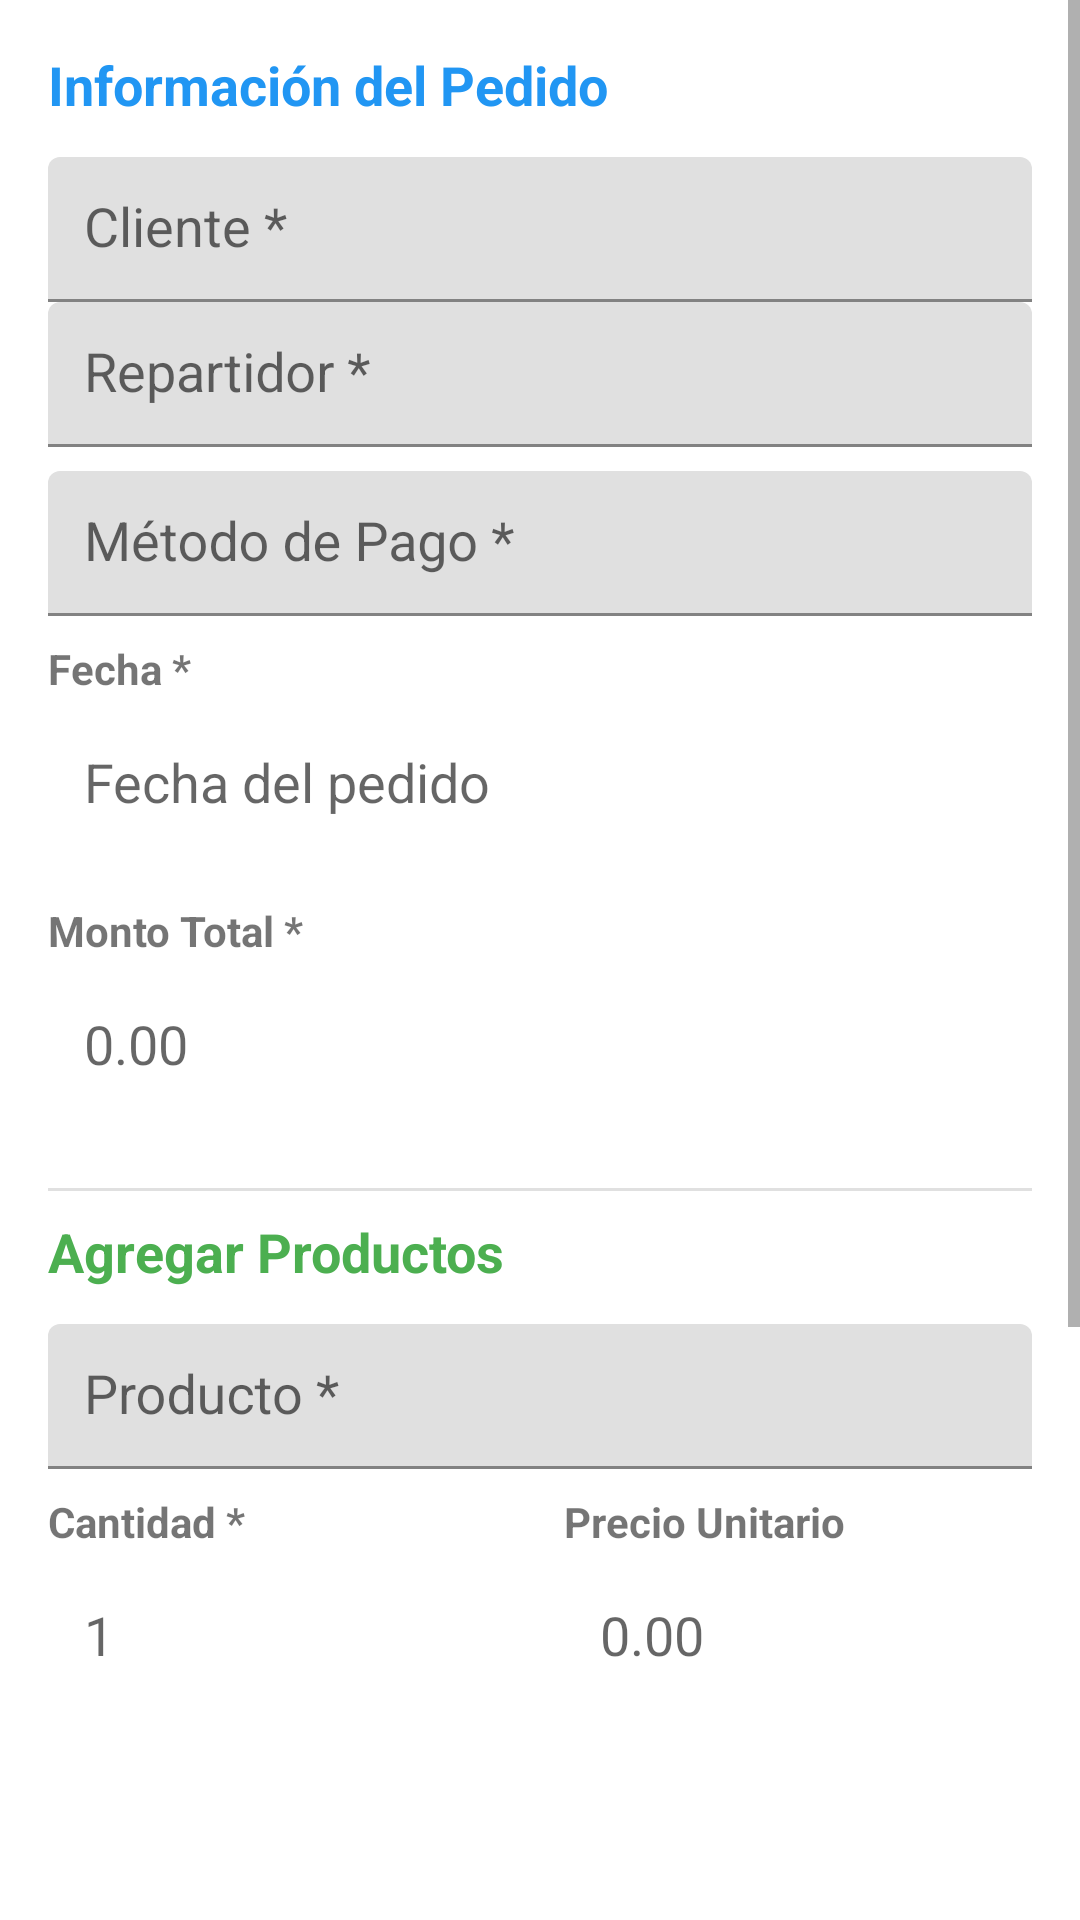

Produce the Android XML layout that renders to this screen, including the resource entries it uses.
<!-- AndroidManifest.xml: application theme Theme.ParcialArqui -->
<!-- res/layout/dialog_pedido.xml -->
<?xml version="1.0" encoding="utf-8"?>
<ScrollView xmlns:android="http://schemas.android.com/apk/res/android"
    android:layout_width="match_parent"
    android:layout_height="wrap_content">

    <LinearLayout
        android:layout_width="match_parent"
        android:layout_height="wrap_content"
        android:orientation="vertical"
        android:padding="16dp"> 
        <TextView
            android:layout_width="match_parent"
            android:layout_height="wrap_content"
            android:layout_marginBottom="12dp"
            android:text="Información del Pedido"
            android:textColor="#2196F3"
            android:textSize="18sp"
            android:textStyle="bold" /> 
        <com.google.android.material.textfield.TextInputLayout
            android:layout_width="match_parent"
            android:layout_height="wrap_content"
            android:hint="Cliente *">

            <com.google.android.material.textfield.MaterialAutoCompleteTextView
                android:id="@+id/actvCliente"
                android:layout_width="match_parent"
                android:layout_height="wrap_content"
                android:background="@drawable/edittext_background"
                android:inputType="none"
                android:padding="12dp" />
        </com.google.android.material.textfield.TextInputLayout> 
        <com.google.android.material.textfield.TextInputLayout
            android:layout_width="match_parent"
            android:layout_height="wrap_content"
            android:hint="Repartidor *">

            <com.google.android.material.textfield.MaterialAutoCompleteTextView
                android:id="@+id/actvRepartidor"
                android:layout_width="match_parent"
                android:layout_height="wrap_content"
                android:background="@drawable/edittext_background"
                android:inputType="none"
                android:padding="12dp" />
        </com.google.android.material.textfield.TextInputLayout> 
        <com.google.android.material.textfield.TextInputLayout
            android:layout_width="match_parent"
            android:layout_height="wrap_content"
            android:layout_marginTop="8dp"
            android:hint="Método de Pago *">

            <com.google.android.material.textfield.MaterialAutoCompleteTextView
                android:id="@+id/actvMetodoPago"
                android:layout_width="match_parent"
                android:layout_height="wrap_content"
                android:background="@drawable/edittext_background"
                android:inputType="none"
                android:padding="12dp" />
        </com.google.android.material.textfield.TextInputLayout>  <TextView
            android:layout_width="match_parent"
            android:layout_height="wrap_content"
            android:layout_marginTop="8dp"
            android:text="Fecha *"
            android:textSize="14sp"
            android:textStyle="bold" />

        <EditText
            android:id="@+id/etFecha"
            android:layout_width="match_parent"
            android:layout_height="wrap_content"
            android:layout_marginTop="4dp"
            android:layout_marginBottom="8dp"
            android:background="@drawable/edittext_background"
            android:focusable="false"
            android:hint="Fecha del pedido"
            android:padding="12dp" />  <TextView
            android:layout_width="match_parent"
            android:layout_height="wrap_content"
            android:layout_marginTop="8dp"
            android:text="Monto Total *"
            android:textSize="14sp"
            android:textStyle="bold" />

        <EditText
            android:id="@+id/etMonto"
            android:layout_width="match_parent"
            android:layout_height="wrap_content"
            android:layout_marginTop="4dp"
            android:layout_marginBottom="16dp"
            android:background="@drawable/edittext_background"
            android:focusable="false"
            android:hint="0.00"
            android:inputType="numberDecimal"
            android:padding="12dp" /> 
        <View
            android:layout_width="match_parent"
            android:layout_height="1dp"
            android:layout_marginVertical="8dp"
            android:background="#E0E0E0" /> 
        <TextView
            android:layout_width="match_parent"
            android:layout_height="wrap_content"
            android:layout_marginBottom="12dp"
            android:text="Agregar Productos"
            android:textColor="#4CAF50"
            android:textSize="18sp"
            android:textStyle="bold" /> 
        <com.google.android.material.textfield.TextInputLayout
            android:layout_width="match_parent"
            android:layout_height="wrap_content"
            android:hint="Producto *">

            <com.google.android.material.textfield.MaterialAutoCompleteTextView
                android:id="@+id/actvProducto"
                android:layout_width="match_parent"
                android:layout_height="wrap_content"
                android:background="@drawable/edittext_background"
                android:inputType="none"
                android:padding="12dp" />
        </com.google.android.material.textfield.TextInputLayout> 
        <LinearLayout
            android:layout_width="match_parent"
            android:layout_height="wrap_content"
            android:layout_marginTop="8dp"
            android:orientation="horizontal">

            <LinearLayout
                android:layout_width="0dp"
                android:layout_height="wrap_content"
                android:layout_marginEnd="8dp"
                android:layout_weight="1"
                android:orientation="vertical">

                <TextView
                    android:layout_width="match_parent"
                    android:layout_height="wrap_content"
                    android:text="Cantidad *"
                    android:textSize="14sp"
                    android:textStyle="bold" />

                <EditText
                    android:id="@+id/etCantidad"
                    android:layout_width="match_parent"
                    android:layout_height="wrap_content"
                    android:layout_marginTop="4dp"
                    android:background="@drawable/edittext_background"
                    android:hint="1"
                    android:inputType="number"
                    android:padding="12dp" />
            </LinearLayout>

            <LinearLayout
                android:layout_width="0dp"
                android:layout_height="wrap_content"
                android:layout_marginStart="8dp"
                android:layout_weight="1"
                android:orientation="vertical">

                <TextView
                    android:layout_width="match_parent"
                    android:layout_height="wrap_content"
                    android:text="Precio Unitario"
                    android:textSize="14sp"
                    android:textStyle="bold" />

                <EditText
                    android:id="@+id/etPrecio"
                    android:layout_width="match_parent"
                    android:layout_height="wrap_content"
                    android:layout_marginTop="4dp"
                    android:background="@drawable/edittext_background"
                    android:focusable="false"
                    android:hint="0.00"
                    android:inputType="numberDecimal"
                    android:padding="12dp" />
            </LinearLayout>
        </LinearLayout> 
        <Button
            android:id="@+id/btnAgregarDetalle"
            android:layout_width="match_parent"
            android:layout_height="wrap_content"
            android:layout_marginTop="16dp"
            android:layout_marginBottom="16dp"
            android:background="@drawable/button_primary"
            android:padding="12dp"
            android:text="+ Agregar Producto al Pedido"
            android:textColor="@android:color/white"
            android:textStyle="bold" /> 
        <View
            android:layout_width="match_parent"
            android:layout_height="1dp"
            android:layout_marginVertical="8dp"
            android:background="#E0E0E0" />  <TextView
            android:layout_width="match_parent"
            android:layout_height="wrap_content"
            android:layout_marginBottom="12dp"
            android:text="Productos en el Pedido"
            android:textColor="#FF9800"
            android:textSize="18sp"
            android:textStyle="bold" />

        <androidx.recyclerview.widget.RecyclerView
            android:id="@+id/rvDetalles"
            android:layout_width="match_parent"
            android:layout_height="200dp"
            android:layout_marginTop="8dp"
            android:background="#F8F9FA"
            android:padding="8dp" />
    </LinearLayout>
</ScrollView>
<!-- resources referenced by this layout -->
<resources>
  <style name="Theme.ParcialArqui" parent="Theme.MaterialComponents.DayNight.NoActionBar">
          <item name="colorPrimary">@color/blue_primary</item>
          <item name="colorPrimaryVariant">@color/purple_700</item>
          <item name="colorOnPrimary">@color/white</item>
          <item name="colorSecondary">@color/teal_200</item>
          <item name="colorSecondaryVariant">@color/teal_700</item>
          <item name="colorOnSecondary">@color/black</item>
          <item name="android:statusBarColor" tools:targetApi="l">?attr/colorPrimaryVariant</item>
      </style>
  <color name="blue_primary">#5733FF</color>
  <color name="purple_700">#FF3700B3</color>
  <color name="white">#FFFFFFFF</color>
  <color name="teal_200">#FF03DAC5</color>
  <color name="teal_700">#FF018786</color>
  <color name="black">#FF000000</color>
</resources>
